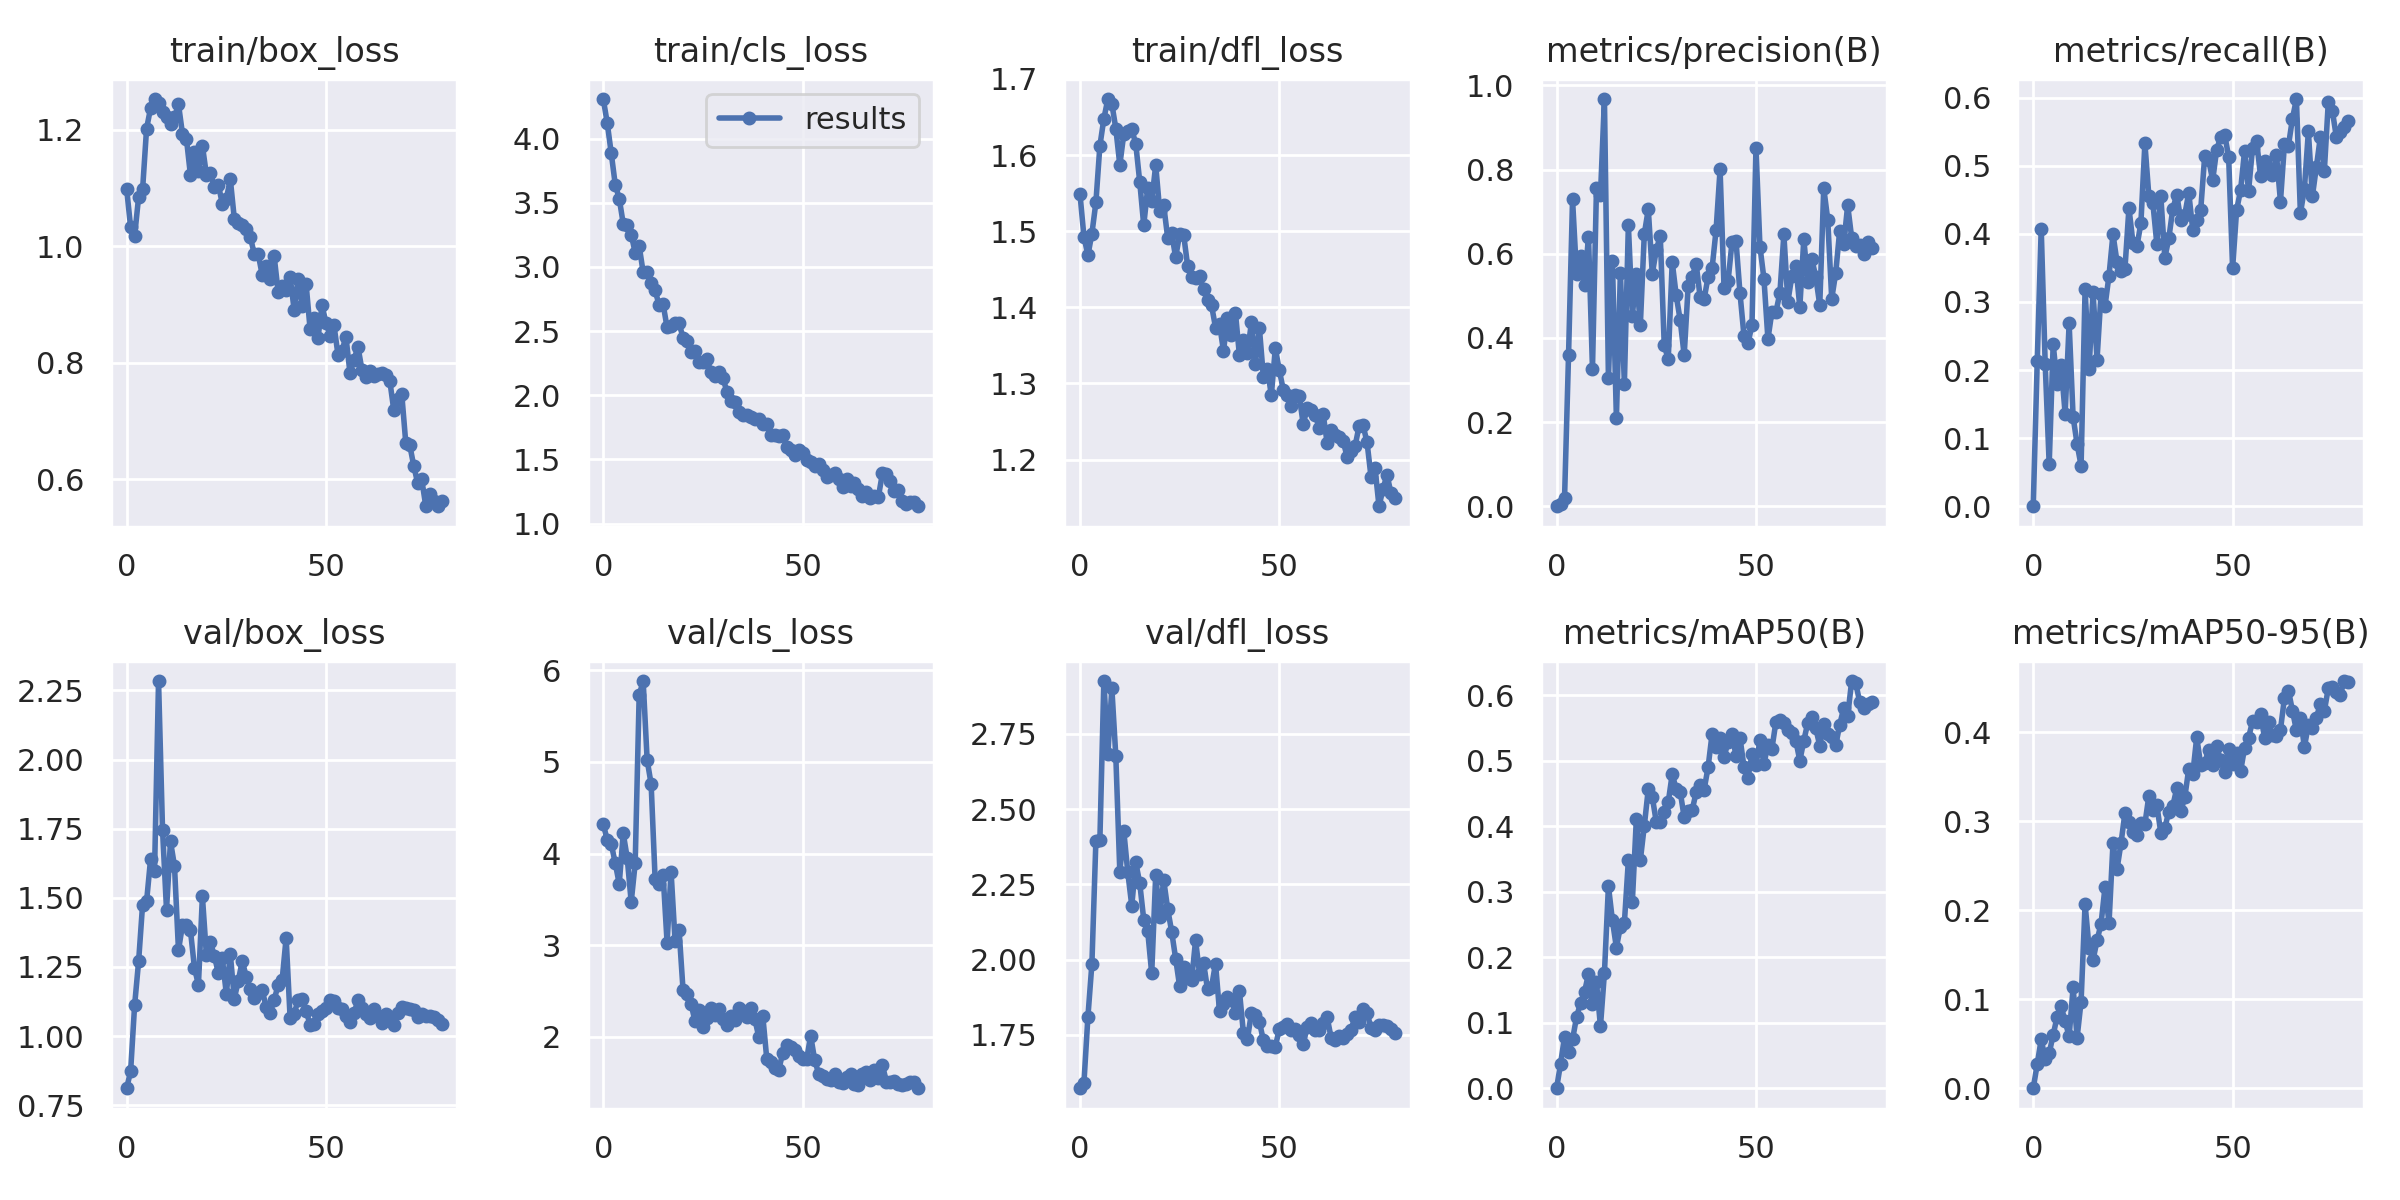

The table this chart was drawn from, first rows:
epoch, train/box_loss, train/cls_loss, train/dfl_loss, metrics/precision(B), metrics/recall(B), metrics/mAP50(B), metrics/mAP50-95(B), val/box_loss, val/cls_loss, val/dfl_loss, lr/pg0, lr/pg1, lr/pg2
0, 1.099, 4.308, 1.549, 0, 0, 0, 0, 0.8113, 4.319, 1.573, 0.0802, 0.0022, 0.0022
1, 1.032, 4.119, 1.493, 0.00545, 0.2127, 0.03759, 0.0271, 0.8729, 4.145, 1.59, 0.05944, 0.004444, 0.004444
2, 1.018, 3.884, 1.468, 0.0203, 0.4076, 0.07851, 0.05501, 1.111, 4.104, 1.81, 0.03863, 0.006632, 0.006632
3, 1.084, 3.641, 1.497, 0.3598, 0.2086, 0.05603, 0.03271, 1.27, 3.896, 1.986, 0.01776, 0.008762, 0.008762
4, 1.097, 3.532, 1.538, 0.7294, 0.06144, 0.07439, 0.03917, 1.475, 3.668, 2.395, 0.009505, 0.009505, 0.009505
5, 1.202, 3.337, 1.612, 0.5515, 0.238, 0.1084, 0.0602, 1.487, 4.221, 2.397, 0.009505, 0.009505, 0.009505
6, 1.237, 3.328, 1.648, 0.5943, 0.1798, 0.1299, 0.08037, 1.639, 3.952, 2.926, 0.009381, 0.009381, 0.009381
7, 1.253, 3.252, 1.673, 0.5252, 0.2067, 0.1468, 0.09197, 1.596, 3.471, 2.682, 0.009258, 0.009258, 0.009258
8, 1.246, 3.111, 1.667, 0.6407, 0.1357, 0.1745, 0.07521, 2.284, 3.894, 2.902, 0.009134, 0.009134, 0.009134
9, 1.231, 3.163, 1.635, 0.3261, 0.2683, 0.1281, 0.05838, 1.746, 5.728, 2.675, 0.00901, 0.00901, 0.00901
10, 1.222, 2.958, 1.587, 0.7553, 0.131, 0.1617, 0.1134, 1.457, 5.881, 2.292, 0.008886, 0.008886, 0.008886
11, 1.21, 2.959, 1.628, 0.7388, 0.09134, 0.09451, 0.05689, 1.704, 5.019, 2.427, 0.008762, 0.008762, 0.008762
12, 1.221, 2.877, 1.631, 0.9675, 0.05952, 0.176, 0.09748, 1.615, 4.757, 2.29, 0.008639, 0.008639, 0.008639
13, 1.244, 2.817, 1.634, 0.3039, 0.3186, 0.3086, 0.207, 1.31, 3.718, 2.179, 0.008515, 0.008515, 0.008515
14, 1.193, 2.701, 1.615, 0.5817, 0.2019, 0.256, 0.158, 1.401, 3.667, 2.323, 0.008391, 0.008391, 0.008391
15, 1.184, 2.709, 1.565, 0.2086, 0.3145, 0.2147, 0.1441, 1.402, 3.769, 2.254, 0.008268, 0.008268, 0.008268
16, 1.122, 2.528, 1.508, 0.5553, 0.2153, 0.2467, 0.1662, 1.382, 3.028, 2.133, 0.008144, 0.008144, 0.008144
17, 1.161, 2.542, 1.557, 0.2906, 0.3122, 0.2523, 0.1846, 1.248, 3.801, 2.094, 0.00802, 0.00802, 0.00802
18, 1.129, 2.566, 1.54, 0.668, 0.2939, 0.3477, 0.2261, 1.185, 3.049, 1.954, 0.007896, 0.007896, 0.007896
19, 1.173, 2.56, 1.587, 0.4531, 0.3386, 0.2848, 0.1854, 1.505, 3.169, 2.281, 0.007772, 0.007772, 0.007772
20, 1.123, 2.45, 1.527, 0.5509, 0.3993, 0.4103, 0.2752, 1.294, 2.513, 2.142, 0.007649, 0.007649, 0.007649
21, 1.127, 2.425, 1.534, 0.4299, 0.3588, 0.3479, 0.246, 1.34, 2.468, 2.265, 0.007525, 0.007525, 0.007525
22, 1.101, 2.34, 1.492, 0.6471, 0.3448, 0.4004, 0.2751, 1.29, 2.362, 2.169, 0.007401, 0.007401, 0.007401
23, 1.105, 2.341, 1.498, 0.7056, 0.3486, 0.4569, 0.3096, 1.227, 2.171, 2.093, 0.007278, 0.007278, 0.007278
24, 1.073, 2.26, 1.466, 0.5523, 0.4379, 0.4444, 0.2993, 1.281, 2.29, 2.004, 0.007154, 0.007154, 0.007154
25, 1.081, 2.262, 1.496, 0.6086, 0.3871, 0.4063, 0.2884, 1.153, 2.105, 1.912, 0.00703, 0.00703, 0.00703
26, 1.115, 2.281, 1.496, 0.6428, 0.3816, 0.4069, 0.285, 1.297, 2.202, 1.975, 0.006906, 0.006906, 0.006906
27, 1.048, 2.178, 1.455, 0.382, 0.4156, 0.4219, 0.2983, 1.135, 2.316, 1.941, 0.006783, 0.006783, 0.006783
28, 1.04, 2.15, 1.439, 0.3495, 0.5328, 0.4364, 0.2969, 1.2, 2.24, 1.931, 0.006659, 0.006659, 0.006659
29, 1.036, 2.183, 1.438, 0.5802, 0.4552, 0.4794, 0.3287, 1.272, 2.307, 2.065, 0.006535, 0.006535, 0.006535
30, 1.03, 2.137, 1.441, 0.501, 0.4451, 0.4561, 0.3128, 1.214, 2.19, 1.953, 0.006411, 0.006411, 0.006411
31, 1.016, 2.026, 1.424, 0.4419, 0.3851, 0.4527, 0.318, 1.17, 2.125, 1.989, 0.006287, 0.006287, 0.006287
32, 0.9872, 1.952, 1.409, 0.3588, 0.4548, 0.4132, 0.2869, 1.137, 2.223, 1.901, 0.006164, 0.006164, 0.006164
33, 0.9864, 1.951, 1.403, 0.5238, 0.3649, 0.4229, 0.2926, 1.155, 2.188, 1.909, 0.00604, 0.00604, 0.00604
34, 0.9507, 1.867, 1.373, 0.5455, 0.3933, 0.4242, 0.311, 1.165, 2.319, 1.987, 0.005916, 0.005916, 0.005916
35, 0.9659, 1.843, 1.378, 0.5759, 0.4367, 0.4517, 0.3174, 1.105, 2.284, 1.829, 0.005792, 0.005792, 0.005792
36, 0.9442, 1.847, 1.343, 0.4969, 0.4572, 0.4625, 0.3371, 1.084, 2.217, 1.851, 0.005669, 0.005669, 0.005669
37, 0.9826, 1.828, 1.386, 0.4922, 0.4202, 0.4556, 0.3113, 1.131, 2.311, 1.877, 0.005545, 0.005545, 0.005545
38, 0.9213, 1.815, 1.363, 0.5455, 0.428, 0.4902, 0.3268, 1.185, 2.195, 1.866, 0.005421, 0.005421, 0.005421
39, 0.9311, 1.816, 1.393, 0.5656, 0.4602, 0.5407, 0.359, 1.203, 1.998, 1.822, 0.005298, 0.005298, 0.005298
40, 0.925, 1.78, 1.337, 0.6563, 0.4061, 0.5202, 0.353, 1.355, 2.229, 1.896, 0.005174, 0.005174, 0.005174
41, 0.9473, 1.776, 1.357, 0.8003, 0.4197, 0.5348, 0.3945, 1.064, 1.759, 1.756, 0.00505, 0.00505, 0.00505
42, 0.8913, 1.69, 1.34, 0.5179, 0.4351, 0.5048, 0.3635, 1.081, 1.73, 1.736, 0.004926, 0.004926, 0.004926
43, 0.9444, 1.691, 1.38, 0.5343, 0.5141, 0.5289, 0.3658, 1.129, 1.66, 1.823, 0.004803, 0.004803, 0.004803
44, 0.8979, 1.679, 1.326, 0.628, 0.5084, 0.54, 0.3805, 1.135, 1.639, 1.817, 0.004679, 0.004679, 0.004679
45, 0.9354, 1.69, 1.373, 0.6296, 0.4784, 0.5071, 0.3635, 1.092, 1.826, 1.794, 0.004555, 0.004555, 0.004555
46, 0.8584, 1.598, 1.309, 0.5056, 0.5236, 0.5343, 0.3845, 1.042, 1.913, 1.732, 0.004431, 0.004431, 0.004431
47, 0.8764, 1.576, 1.32, 0.4043, 0.5417, 0.4902, 0.3685, 1.045, 1.885, 1.714, 0.004307, 0.004307, 0.004307
48, 0.8429, 1.532, 1.284, 0.3881, 0.5456, 0.4738, 0.3551, 1.081, 1.86, 1.712, 0.004184, 0.004184, 0.004184
49, 0.8985, 1.576, 1.346, 0.4297, 0.5134, 0.5094, 0.3814, 1.089, 1.796, 1.711, 0.00406, 0.00406, 0.00406
50, 0.8684, 1.549, 1.317, 0.8517, 0.3493, 0.493, 0.3649, 1.103, 1.758, 1.77, 0.003936, 0.003936, 0.003936
51, 0.8465, 1.495, 1.292, 0.6169, 0.4346, 0.5311, 0.3773, 1.13, 1.754, 1.776, 0.003812, 0.003812, 0.003812
52, 0.864, 1.478, 1.284, 0.5408, 0.464, 0.4947, 0.3562, 1.127, 2.014, 1.787, 0.003689, 0.003689, 0.003689
53, 0.814, 1.452, 1.27, 0.3972, 0.5216, 0.5244, 0.3826, 1.101, 1.752, 1.765, 0.003565, 0.003565, 0.003565
54, 0.8207, 1.462, 1.285, 0.4622, 0.4626, 0.5181, 0.3941, 1.099, 1.599, 1.769, 0.003441, 0.003441, 0.003441
55, 0.8443, 1.421, 1.284, 0.4616, 0.5265, 0.5588, 0.4124, 1.072, 1.573, 1.75, 0.003318, 0.003318, 0.003318
56, 0.783, 1.36, 1.246, 0.5063, 0.5365, 0.5619, 0.4119, 1.051, 1.536, 1.719, 0.003194, 0.003194, 0.003194
57, 0.8041, 1.382, 1.268, 0.6457, 0.4853, 0.5579, 0.4204, 1.082, 1.529, 1.778, 0.00307, 0.00307, 0.00307
58, 0.8278, 1.397, 1.266, 0.4858, 0.5071, 0.5464, 0.3942, 1.129, 1.596, 1.788, 0.002946, 0.002946, 0.002946
59, 0.7882, 1.349, 1.259, 0.5466, 0.4947, 0.5415, 0.4114, 1.102, 1.51, 1.767, 0.002822, 0.002822, 0.002822
... 20 more rows
